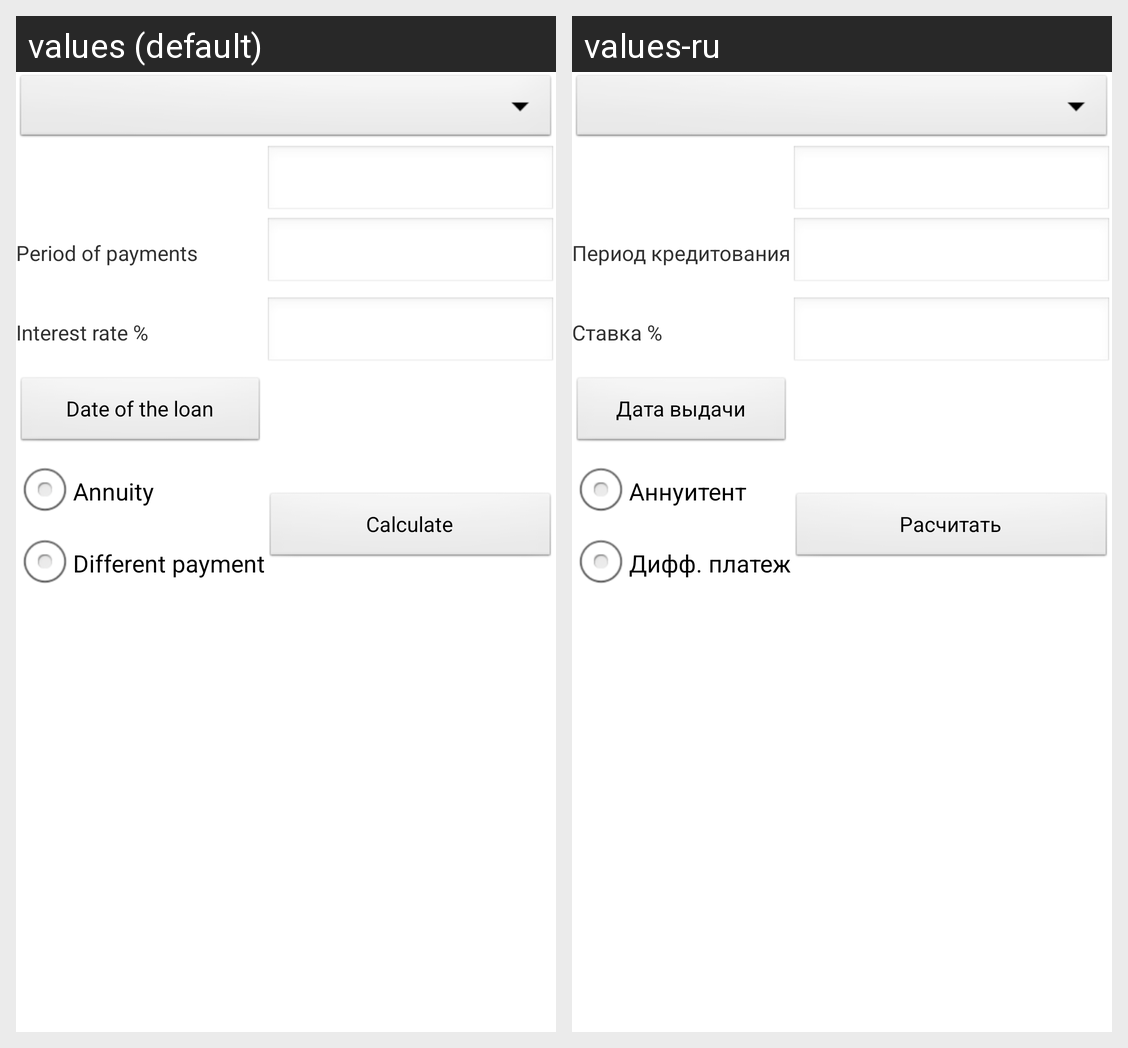

This grid shows one Android layout under two languages. Give, for every string resource on the screen, its name, the default text and each shown locale's text.
Android screen res/layout/calc_form.xml rendered under 2 locales, left to right: values (default), values-ru. Device: Nexus 5 (rendered at 1080×1920; each locale shown at half size, 540×960, under a caption strip naming it); theme AppTheme.
Strings drawn on this screen, with the default value and each locale's value (text and hints the layout hard-codes, and strings that could not be matched under every locale, appear in the picture but are not listed):

period
  values: Period of payments
  values-ru: Период кредитования

percent
  values: Interest rate %
  values-ru: Ставка %

dateButton
  values: Date of the loan
  values-ru: Дата выдачи

anuitent
  values: Annuity
  values-ru: Аннуитент

different
  values: Different payment
  values-ru: Дифф. платеж

calculate
  values: Calculate
  values-ru: Расчитать
